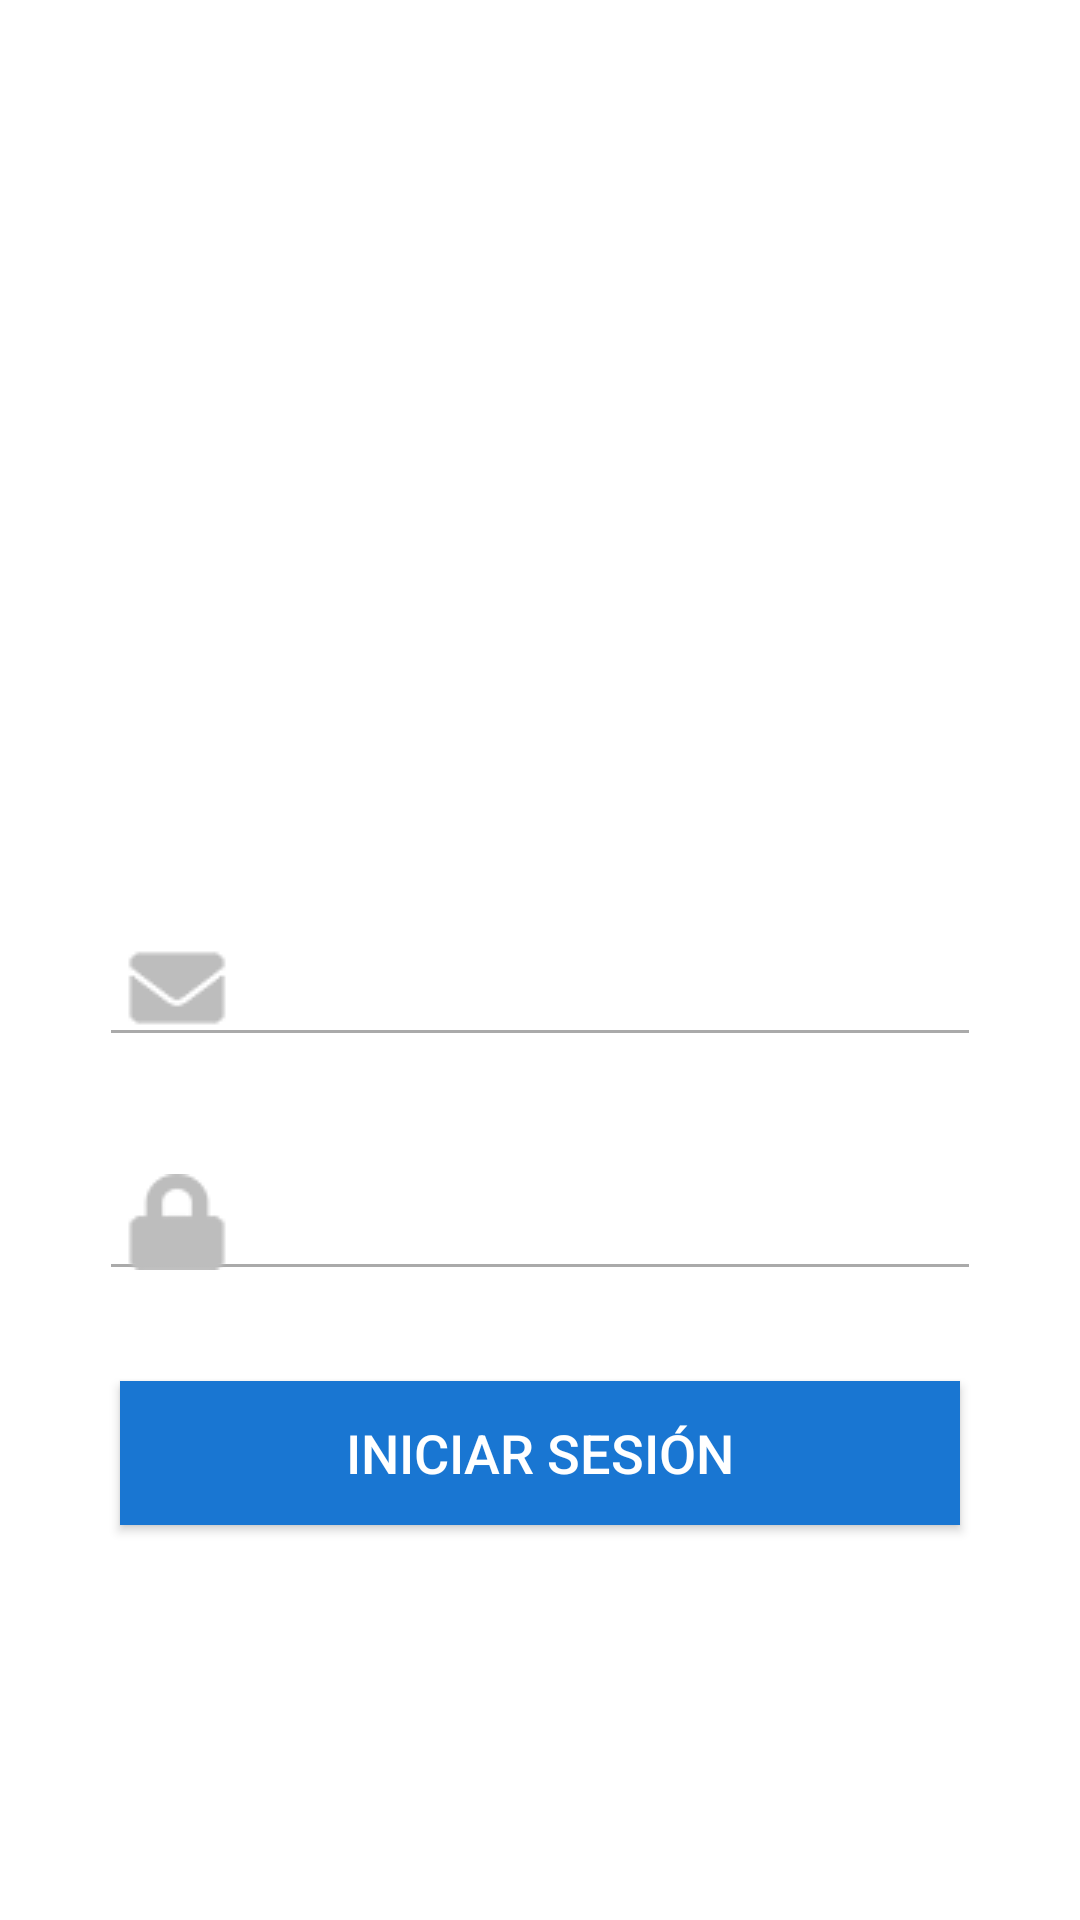

Write the Android layout XML for this screen, with the resource values it uses.
<!-- AndroidManifest.xml: application theme Theme.WebServcesApp -->
<!-- res/layout/activity_main.xml -->
<?xml version="1.0" encoding="utf-8"?>
<androidx.constraintlayout.widget.ConstraintLayout xmlns:android="http://schemas.android.com/apk/res/android"
    xmlns:app="http://schemas.android.com/apk/res-auto"
    xmlns:tools="http://schemas.android.com/tools"
    android:layout_width="match_parent"
    android:layout_height="match_parent"
    tools:context=".MainActivity">

    <FrameLayout
        android:layout_width="match_parent"
        android:layout_height="match_parent"
        android:background="@drawable/fondo">

        <LinearLayout
            android:layout_width="match_parent"
            android:layout_height="match_parent"
            android:layout_marginLeft="25dp"
            android:layout_marginRight="25dp"
            android:gravity="center"
            android:orientation="vertical">

            <ImageView
                android:id="@+id/imageView"
                android:layout_width="151dp"
                android:layout_height="113dp"
                android:layout_marginBottom="40dp"
                app:srcCompat="@drawable/icon_user" />

            <TextView
                android:id="@+id/text1"
                android:layout_width="match_parent"
                android:layout_height="wrap_content"
                android:gravity="center"
                android:textColor="@color/white"
                android:text="Ingrese Usuario"/>

            <EditText
                android:id="@+id/edtUsuario"
                android:layout_width="match_parent"
                android:layout_height="wrap_content"
                android:layout_marginStart="8dp"
                android:layout_marginEnd="8dp"
                android:backgroundTint="@android:color/darker_gray"
                android:drawableLeft="@drawable/icon_email"
                android:ems="10"
                android:hint="Usuario"
                android:textColorHint="@color/white"
                android:textColor="@color/white"
                android:inputType="textPersonName"
                android:paddingLeft="5dp" />
            <TextView
                android:id="@+id/text2"
                android:layout_width="match_parent"
                android:layout_height="wrap_content"
                android:text="Ingrese Contraseña"
                android:textColor="@color/white"
                android:gravity="center"/>

            <EditText
                android:id="@+id/edtPassword"
                android:layout_width="match_parent"
                android:layout_height="wrap_content"
                android:layout_marginStart="8dp"
                android:layout_marginTop="10dp"
                android:layout_marginEnd="8dp"
                android:backgroundTint="@android:color/darker_gray"
                android:drawableLeft="@drawable/icon_lock"
                android:ems="10"
                android:hint="Password"
                android:textColorHint="@color/white"
                android:textColor="@color/white"
                android:inputType="textPassword"
                android:paddingLeft="5dp" />

            <Button
                android:id="@+id/btnLogin"
                android:layout_width="match_parent"
                android:layout_height="wrap_content"
                android:layout_marginLeft="15dp"
                android:layout_marginTop="30dp"
                android:layout_marginRight="15dp"
                android:background="#1976d2"
                android:text="Iniciar Sesión"
                android:textColor="#FFF"
                android:textSize="18sp"/>

        </LinearLayout>
    </FrameLayout>

</androidx.constraintlayout.widget.ConstraintLayout>
<!-- resources referenced by this layout -->
<resources>
  <!-- drawable icon_email: png bitmap (drawable, 624 bytes) -->
  <!-- drawable icon_lock: png bitmap (drawable, 560 bytes) -->
  <style name="Theme.WebServcesApp" parent="Theme.MaterialComponents.DayNight.DarkActionBar">
          
          <item name="colorPrimary">@color/purple_500</item>
          <item name="colorPrimaryVariant">@color/purple_700</item>
          <item name="colorOnPrimary">@color/white</item>
          
          <item name="colorSecondary">@color/teal_200</item>
          <item name="colorSecondaryVariant">@color/teal_700</item>
          <item name="colorOnSecondary">@color/black</item>
          
          <item name="android:statusBarColor" tools:targetApi="l">?attr/colorPrimaryVariant</item>
          
      </style>
  <!-- not gathered from this repository: default colours our renderer supplied (Android Studio template values) -->
  <color name="purple_500">#FF6200EE</color>
  <color name="purple_700">#FF3700B3</color>
  <color name="teal_200">#FF03DAC5</color>
  <color name="teal_700">#FF018786</color>
  <color name="black">#FF000000</color>
  <color name="white">#FFFFFFFF</color>
</resources>
